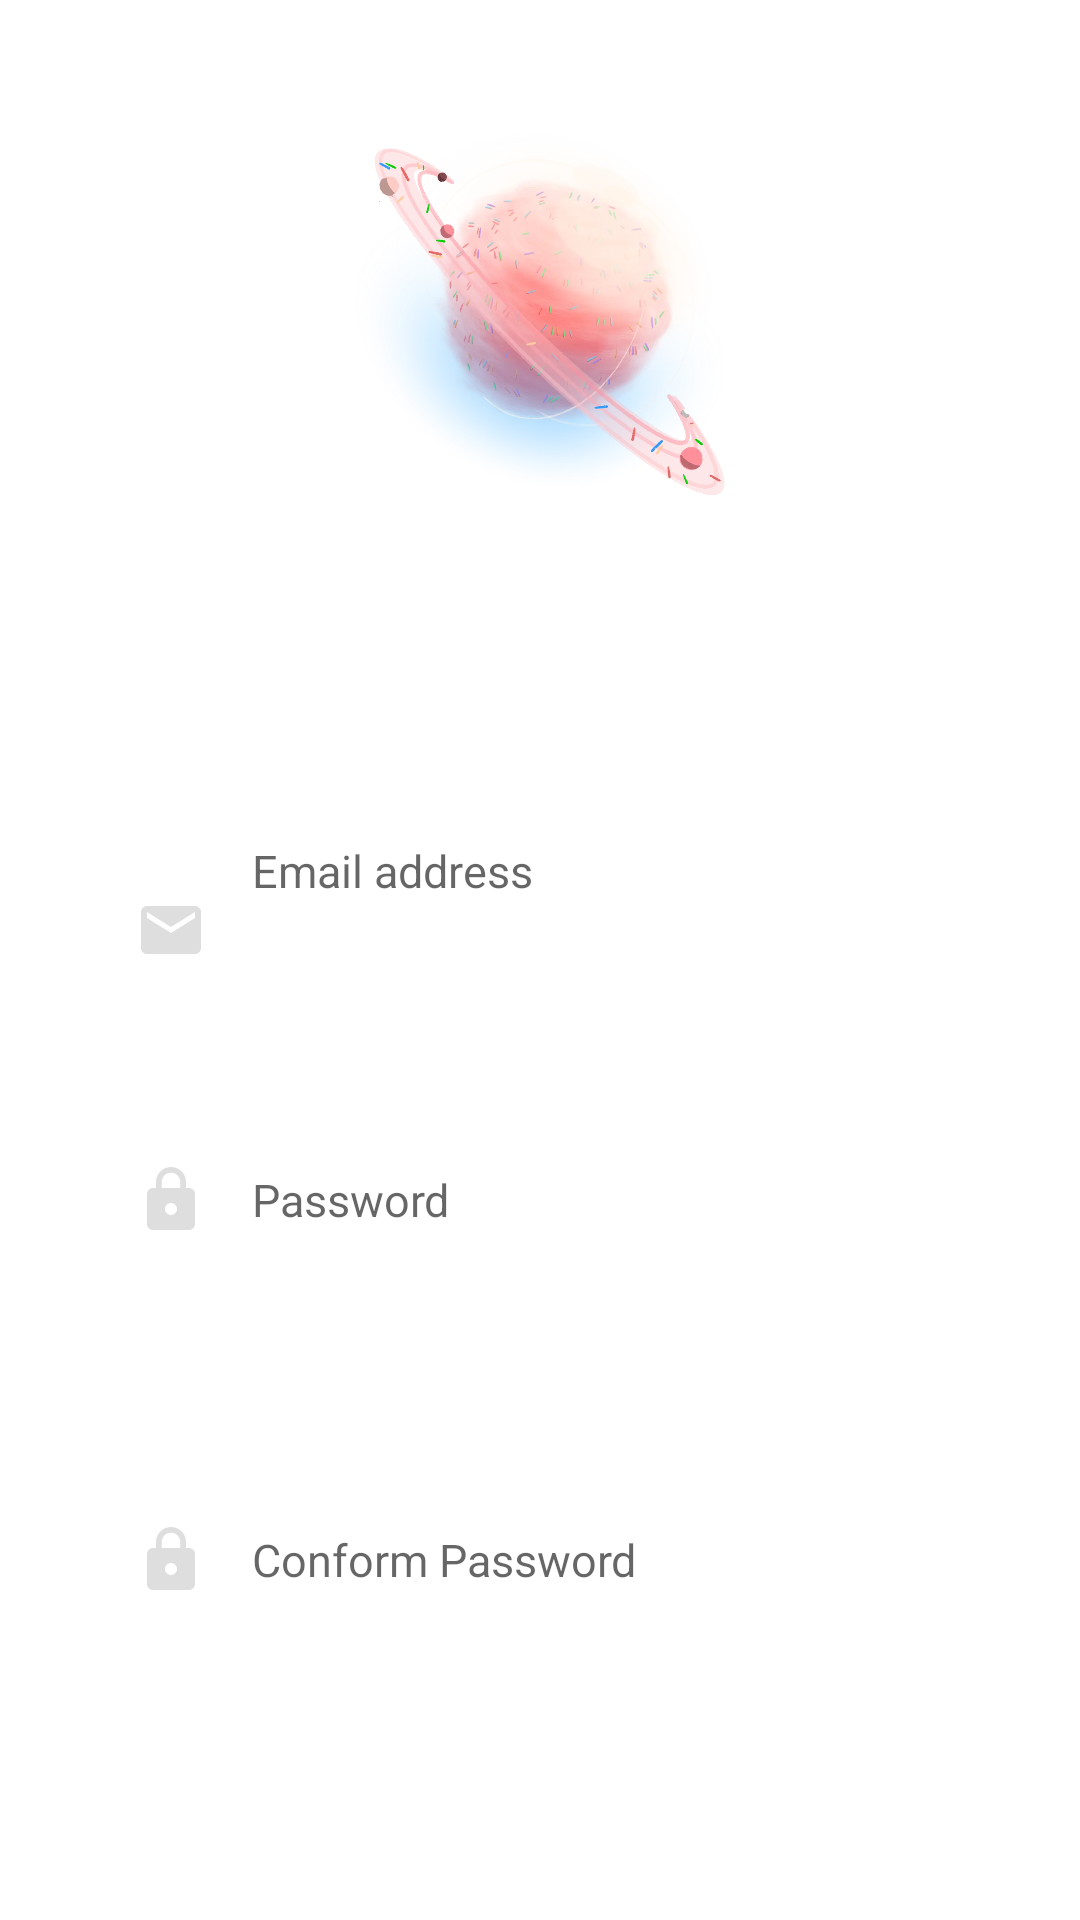

Write the Android layout XML for this screen, with the resource values it uses.
<!-- AndroidManifest.xml: application theme Theme.HaPlanet -->
<!-- res/layout/activity_reset.xml -->
<?xml version="1.0" encoding="utf-8"?>
<LinearLayout xmlns:android="http://schemas.android.com/apk/res/android"
    xmlns:app="http://schemas.android.com/apk/res-auto"
    android:layout_width="match_parent"
    android:layout_height="match_parent"
    android:focusable="true"
    android:orientation="vertical" >

    <ImageView
        android:layout_width="150dp"
        android:layout_height="150dp"
        android:layout_margin="30dp"
        android:src="@mipmap/planet_logo"
        android:layout_gravity="center_horizontal"
        app:riv_border_color="@color/xui_config_color_gray_6"
        app:riv_corner_radius="15dp"
        app:riv_selected_border_color="@color/xui_config_color_gray_4"
        app:riv_selected_mask_color="@color/xui_config_color_gray_8"
        android:focusable="true" />

    <TextView
        style="@style/TextStyle.Title"
        android:layout_width="match_parent"
        android:layout_marginTop="10dp"
        android:text="@string/login_to_your_account"
        android:textSize="25sp"
        android:textStyle="bold" />

    <LinearLayout
        android:layout_width="match_parent"
        android:layout_height="wrap_content"
        android:layout_margin="30dp"
        android:orientation="vertical">

        <TextView
            android:id="@+id/txt_email"
            android:layout_width="match_parent"
            android:layout_height="60dp"
            android:hint="@string/email_address"
            android:drawableStart="@drawable/custom_email_icon"
            android:background="@drawable/custom_input"
            android:layout_marginTop="30dp"
            android:paddingStart="15dp"
            android:paddingEnd="15dp"
            android:drawablePadding="15dp"
            android:inputType="textEmailAddress"
            android:textSize="15sp" />

        <EditText
            android:id="@+id/et_password"
            android:layout_width="match_parent"
            android:layout_height="60dp"
            android:hint="@string/password"
            android:drawableStart="@drawable/custom_lock_icon"
            android:background="@drawable/custom_input"
            android:layout_marginTop="30dp"
            android:layout_marginBottom="30dp"
            android:paddingStart="15dp"
            android:paddingEnd="15dp"
            android:drawablePadding="15dp"
            android:inputType="textPassword"
            android:textSize="15sp" />

        <EditText
            android:id="@+id/et_confirm_password"
            android:layout_width="match_parent"
            android:layout_height="60dp"
            android:hint="Conform Password"
            android:drawableStart="@drawable/custom_lock_icon"
            android:background="@drawable/custom_input"
            android:layout_marginTop="30dp"
            android:layout_marginBottom="30dp"
            android:paddingStart="15dp"
            android:paddingEnd="15dp"
            android:drawablePadding="15dp"
            android:inputType="textPassword"
            android:textSize="15sp" />

        <com.xuexiang.xui.widget.textview.supertextview.SuperButton
            android:id="@+id/btn_reset"
            style="@style/SuperButton.Primary.Login"
            android:layout_marginTop="50dp"
            android:text="Log in" />

    </LinearLayout>

</LinearLayout>
<!-- resources referenced by this layout -->
<resources>
  <!-- drawable custom_email_icon (drawable) -->
  <?xml version="1.0" encoding="utf-8"?>
  <selector xmlns:android="http://schemas.android.com/apk/res/android">
  
      <item android:state_focused="true"
          android:drawable="@drawable/ic_email_focus" />
      <item android:state_focused="false"
          android:drawable="@drawable/ic_email" />
  
  </selector>
  <!-- drawable custom_lock_icon (drawable) -->
  <?xml version="1.0" encoding="utf-8"?>
  <selector xmlns:android="http://schemas.android.com/apk/res/android">
  
      <item android:state_focused="true"
          android:drawable="@drawable/ic_lock_focus" />
      <item android:state_focused="false"
          android:drawable="@drawable/ic_lock" />
  
  </selector>
  <string name="email_address">Email address</string>
  <string name="login_to_your_account">Login to your account</string>
  <string name="password">Password</string>
  <style name="SuperButton.Primary.Login">
          <item name="android:layout_width">match_parent</item>
          <item name="android:layout_height">40dp</item>
          <item name="android:layout_marginStart">50dp</item>
          <item name="android:layout_marginEnd">50dp</item>
          <item name="sCornersRadius">20dp</item>
          <item name="sSelectorNormalColor">@color/purple_700</item>
          <item name="sSelectorPressedColor">#DCA0A0</item>
          <item name="android:textColor">@color/xui_config_color_white</item>
          <item name="android:textSize">15sp</item>
      </style>
  <style name="Theme.HaPlanet" parent="Theme.MaterialComponents.DayNight.DarkActionBar">
          
  
          <item name="colorPrimary">@color/purple_700</item>
          <item name="colorPrimaryVariant">@color/purple_700</item>
          <item name="colorOnPrimary">@color/white</item>
          
          <item name="colorSecondary">@color/teal_200</item>
          <item name="colorSecondaryVariant">@color/teal_700</item>
          <item name="colorOnSecondary">@color/black</item>
          
          <item name="android:statusBarColor" tools:targetApi="l">?attr/colorPrimaryVariant</item>
          
      </style>
  <!-- drawable ic_email_focus (drawable-v24) -->
  <vector android:height="24dp" android:tint="#DCA0A0"
      android:viewportHeight="24" android:viewportWidth="24"
      android:width="24dp" xmlns:android="http://schemas.android.com/apk/res/android">
      <path android:fillColor="@android:color/white" android:pathData="M20,4L4,4c-1.1,0 -1.99,0.9 -1.99,2L2,18c0,1.1 0.9,2 2,2h16c1.1,0 2,-0.9 2,-2L22,6c0,-1.1 -0.9,-2 -2,-2zM20,8l-8,5 -8,-5L4,6l8,5 8,-5v2z"/>
  </vector>
  <!-- drawable ic_email (drawable) -->
  <vector android:height="24dp" android:tint="#335A5A5A"
      android:viewportHeight="24" android:viewportWidth="24"
      android:width="24dp" xmlns:android="http://schemas.android.com/apk/res/android">
      <path android:fillColor="@android:color/white" android:pathData="M20,4L4,4c-1.1,0 -1.99,0.9 -1.99,2L2,18c0,1.1 0.9,2 2,2h16c1.1,0 2,-0.9 2,-2L22,6c0,-1.1 -0.9,-2 -2,-2zM20,8l-8,5 -8,-5L4,6l8,5 8,-5v2z"/>
  </vector>
  <color name="white">#FFFFFFFF</color>
  <color name="purple_200">#DCA0A0</color>
  <!-- drawable ic_lock (drawable) -->
  <vector android:height="24dp" android:tint="#335A5A5A"
      android:viewportHeight="24" android:viewportWidth="24"
      android:width="24dp" xmlns:android="http://schemas.android.com/apk/res/android">
      <path android:fillColor="@android:color/white" android:pathData="M18,8h-1L17,6c0,-2.76 -2.24,-5 -5,-5S7,3.24 7,6v2L6,8c-1.1,0 -2,0.9 -2,2v10c0,1.1 0.9,2 2,2h12c1.1,0 2,-0.9 2,-2L20,10c0,-1.1 -0.9,-2 -2,-2zM12,17c-1.1,0 -2,-0.9 -2,-2s0.9,-2 2,-2 2,0.9 2,2 -0.9,2 -2,2zM15.1,8L8.9,8L8.9,6c0,-1.71 1.39,-3.1 3.1,-3.1 1.71,0 3.1,1.39 3.1,3.1v2z"/>
  </vector>
  <color name="purple_700">#F8D7D7</color>
  <color name="teal_200">#FF03DAC5</color>
  <color name="teal_700">#FF018786</color>
  <color name="black">#FF000000</color>
</resources>
